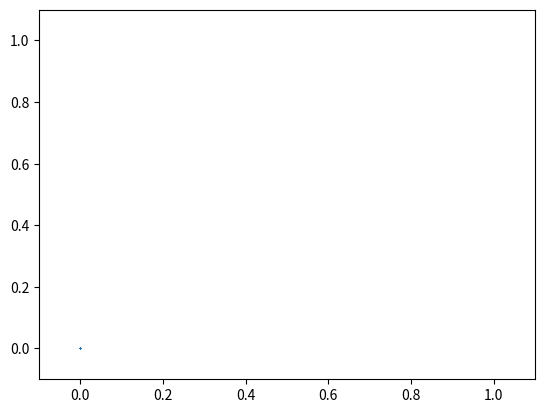

Write Python code to recreate this figure.
import numpy as np
import warnings
with warnings.catch_warnings(): 
    warnings.simplefilter("ignore"); 
    import matplotlib.pyplot as plt
from  matplotlib.animation import FuncAnimation
import multiprocessing

generations    = 50
populationSize = 50
processes = 4

BLK = (0, 0, 0, 1)
BLU = (0, 0, 1, 1)
GRN = (0, 1, 0, 1)
CYN = (0, 1, 1, 1)
RED = (1, 0, 0, 1)
MGT = (1, 0, 1, 1)
YEL = (1, 1, 0, 1)

fig, ax = plt.subplots(frameon=False)
ax.set_xlim(-0.1,1.1), ax.set_ylim(-0.1,1.1)

data = np.zeros(populationSize, dtype=[('fitnessValues', float, 2), ('color', float, 4)])

scat = ax.scatter(x=data['fitnessValues'][:,0], y=data['fitnessValues'][:,1], \
                  s=1, lw=5, edgecolors=data['color'])

pool = multiprocessing.Pool(processes) # else uses number of cpu cores.

def fitness(d):
    #dummy function to return fake fitness values without looking at actual data passed in
    return [np.random.uniform(0, 1), np.random.uniform(0, 1)]

def update(g):
     #weird issue where this never works on first run of code, only on subsequent runs..??
#     data['fitnessValues'] = pool.map(fitness, data['fitnessValues'])
    data['fitnessValues'] = np.random.uniform(0, 1, (populationSize, 2)) 
    
    #adjust color based on data
    for i, d in zip(range(populationSize), data['fitnessValues']):
        prod = d[0] * d[1]
        color = BLK
        if prod>0.6:
            color = RED
        elif prod<0.05:
            color = MGT
        data['color'][i] = color
    
    scat.set_offsets(    data['fitnessValues'] )
    scat.set_edgecolors( data['color'] )
    
    ax.set_title('Fitness gen: %6d / %d' %(g+1,generations) )

animation = FuncAnimation(fig, update, generations, interval=1, repeat=False)
plt.show()

